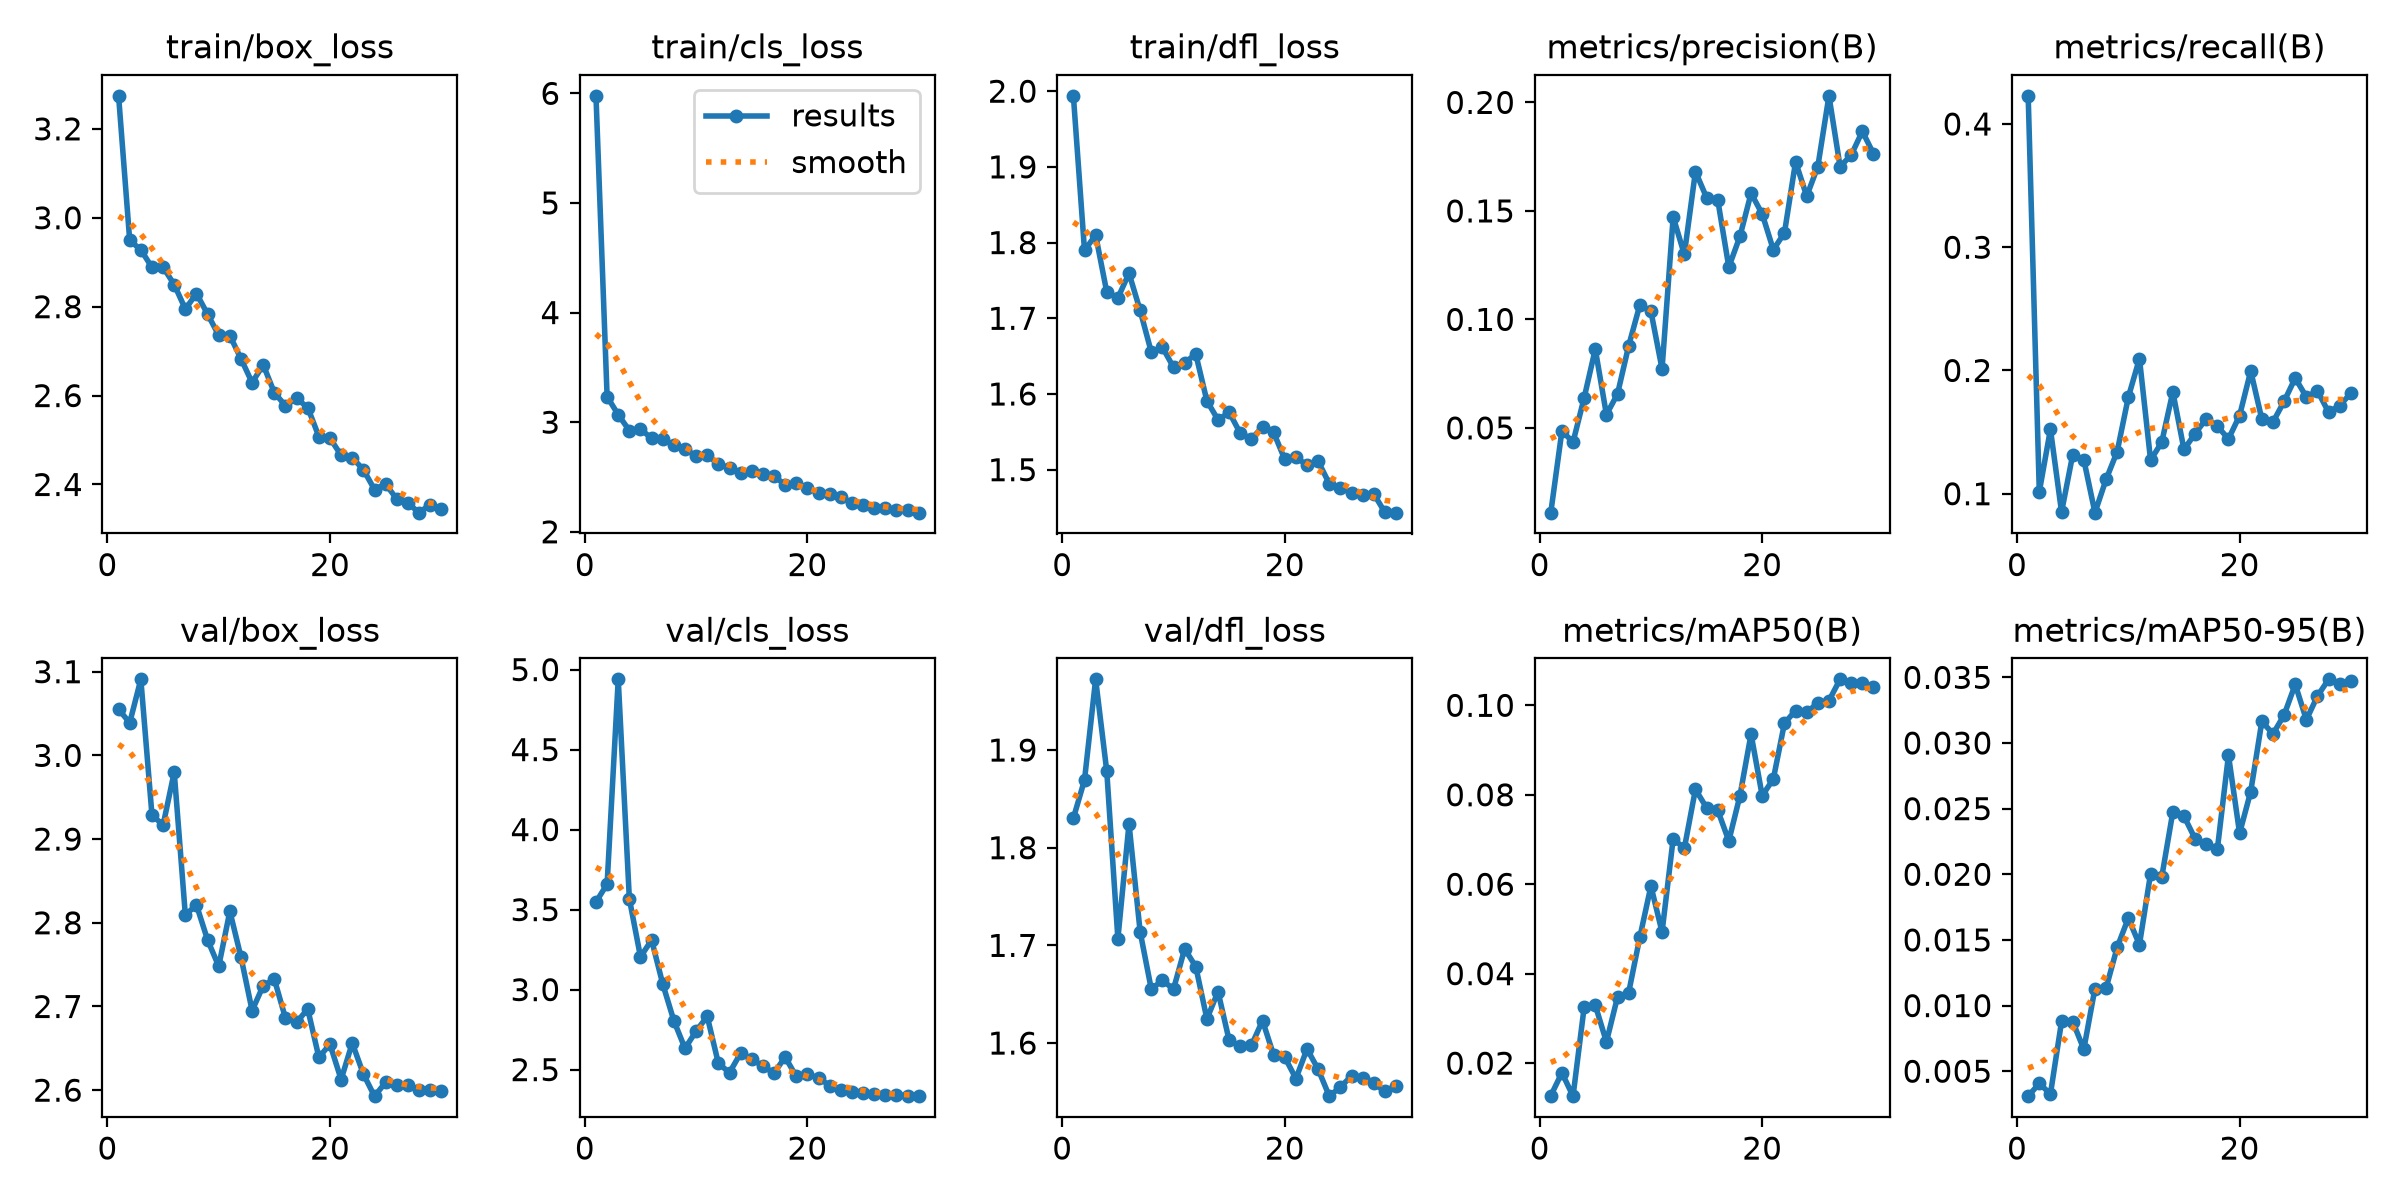

The table this chart was drawn from, first rows:
epoch, time, train/box_loss, train/cls_loss, train/dfl_loss, metrics/precision(B), metrics/recall(B), metrics/mAP50(B), metrics/mAP50-95(B), val/box_loss, val/cls_loss, val/dfl_loss, lr/pg0, lr/pg1, lr/pg2
1, 13.01, 3.274, 5.977, 1.994, 0.01094, 0.4228, 0.0127, 0.0031, 3.055, 3.547, 1.83, 0.0005501, 0.0005501, 0.0005501
2, 19.31, 2.949, 3.233, 1.79, 0.04862, 0.1015, 0.01784, 0.00407, 3.039, 3.66, 1.869, 0.001103, 0.001103, 0.001103
3, 25.63, 2.928, 3.068, 1.81, 0.04343, 0.1523, 0.01261, 0.00326, 3.091, 4.939, 1.972, 0.001643, 0.001643, 0.001643
4, 31.81, 2.888, 2.924, 1.735, 0.06386, 0.08511, 0.0325, 0.00879, 2.929, 3.567, 1.878, 0.001627, 0.001627, 0.001627
5, 38.04, 2.889, 2.937, 1.727, 0.0863, 0.1315, 0.03295, 0.00878, 2.917, 3.205, 1.707, 0.001596, 0.001596, 0.001596
6, 44.18, 2.85, 2.852, 1.759, 0.05614, 0.1275, 0.02474, 0.00668, 2.98, 3.31, 1.824, 0.001556, 0.001556, 0.001556
7, 50.35, 2.795, 2.845, 1.71, 0.06565, 0.08462, 0.0348, 0.0113, 2.809, 3.035, 1.714, 0.001509, 0.001509, 0.001509
8, 56.56, 2.83, 2.79, 1.656, 0.08786, 0.1115, 0.03576, 0.01133, 2.821, 2.806, 1.655, 0.001455, 0.001455, 0.001455
9, 62.75, 2.783, 2.757, 1.662, 0.1066, 0.1342, 0.04811, 0.01444, 2.779, 2.632, 1.664, 0.001394, 0.001394, 0.001394
10, 68.98, 2.736, 2.688, 1.635, 0.1037, 0.1783, 0.05959, 0.01666, 2.748, 2.741, 1.655, 0.001327, 0.001327, 0.001327
11, 75.22, 2.735, 2.701, 1.641, 0.07716, 0.2096, 0.04931, 0.01464, 2.814, 2.832, 1.696, 0.001254, 0.001254, 0.001254
12, 81.42, 2.683, 2.614, 1.653, 0.1472, 0.1272, 0.07018, 0.02005, 2.759, 2.539, 1.678, 0.001177, 0.001177, 0.001177
13, 87.68, 2.629, 2.586, 1.591, 0.1299, 0.1417, 0.068, 0.01977, 2.695, 2.481, 1.625, 0.001097, 0.001097, 0.001097
14, 93.87, 2.669, 2.539, 1.566, 0.1681, 0.1826, 0.0812, 0.02475, 2.725, 2.603, 1.653, 0.001013, 0.001013, 0.001013
15, 100, 2.606, 2.557, 1.576, 0.1562, 0.1359, 0.0771, 0.02443, 2.733, 2.567, 1.603, 0.0009281, 0.0009281, 0.0009281
16, 106.2, 2.577, 2.526, 1.548, 0.1552, 0.1487, 0.07656, 0.02271, 2.686, 2.521, 1.597, 0.0008418, 0.0008418, 0.0008418
17, 112.3, 2.594, 2.51, 1.541, 0.1241, 0.1608, 0.06969, 0.02227, 2.681, 2.478, 1.598, 0.0007556, 0.0007556, 0.0007556
18, 118.5, 2.573, 2.426, 1.556, 0.1383, 0.1548, 0.07978, 0.0219, 2.697, 2.578, 1.623, 0.0006703, 0.0006703, 0.0006703
19, 124.7, 2.508, 2.447, 1.549, 0.1581, 0.1444, 0.09357, 0.02907, 2.639, 2.458, 1.588, 0.0005868, 0.0005868, 0.0005868
20, 130.9, 2.504, 2.397, 1.514, 0.1486, 0.1634, 0.07979, 0.02313, 2.655, 2.47, 1.586, 0.0005062, 0.0005062, 0.0005062
21, 138.3, 2.466, 2.354, 1.517, 0.1321, 0.1996, 0.08351, 0.0263, 2.613, 2.448, 1.564, 0.0004293, 0.0004293, 0.0004293
22, 144.3, 2.46, 2.345, 1.506, 0.1399, 0.1604, 0.096, 0.03165, 2.656, 2.4, 1.594, 0.0003568, 0.0003568, 0.0003568
23, 150.4, 2.433, 2.315, 1.511, 0.1726, 0.1581, 0.09883, 0.03069, 2.619, 2.375, 1.573, 0.0002897, 0.0002897, 0.0002897
24, 156.5, 2.389, 2.26, 1.481, 0.1568, 0.1749, 0.0984, 0.03213, 2.593, 2.361, 1.546, 0.0002286, 0.0002286, 0.0002286
25, 162.6, 2.401, 2.247, 1.476, 0.1704, 0.1938, 0.1006, 0.03447, 2.609, 2.352, 1.555, 0.0001743, 0.0001743, 0.0001743
26, 168.7, 2.367, 2.215, 1.469, 0.203, 0.1785, 0.1011, 0.03177, 2.607, 2.347, 1.566, 0.0001272, 0.0001272, 0.0001272
27, 174.7, 2.358, 2.216, 1.467, 0.1704, 0.1834, 0.1058, 0.03358, 2.607, 2.339, 1.564, 8.80093e-05, 8.80093e-05, 8.80093e-05
28, 180.8, 2.337, 2.203, 1.468, 0.1757, 0.1661, 0.1051, 0.03485, 2.6, 2.343, 1.559, 5.70564e-05, 5.70564e-05, 5.70564e-05
29, 187, 2.355, 2.196, 1.444, 0.1867, 0.1715, 0.105, 0.03452, 2.6, 2.337, 1.55, 3.47018e-05, 3.47018e-05, 3.47018e-05
30, 193, 2.345, 2.175, 1.443, 0.1763, 0.1815, 0.1042, 0.03473, 2.599, 2.334, 1.556, 2.11903e-05, 2.11903e-05, 2.11903e-05
